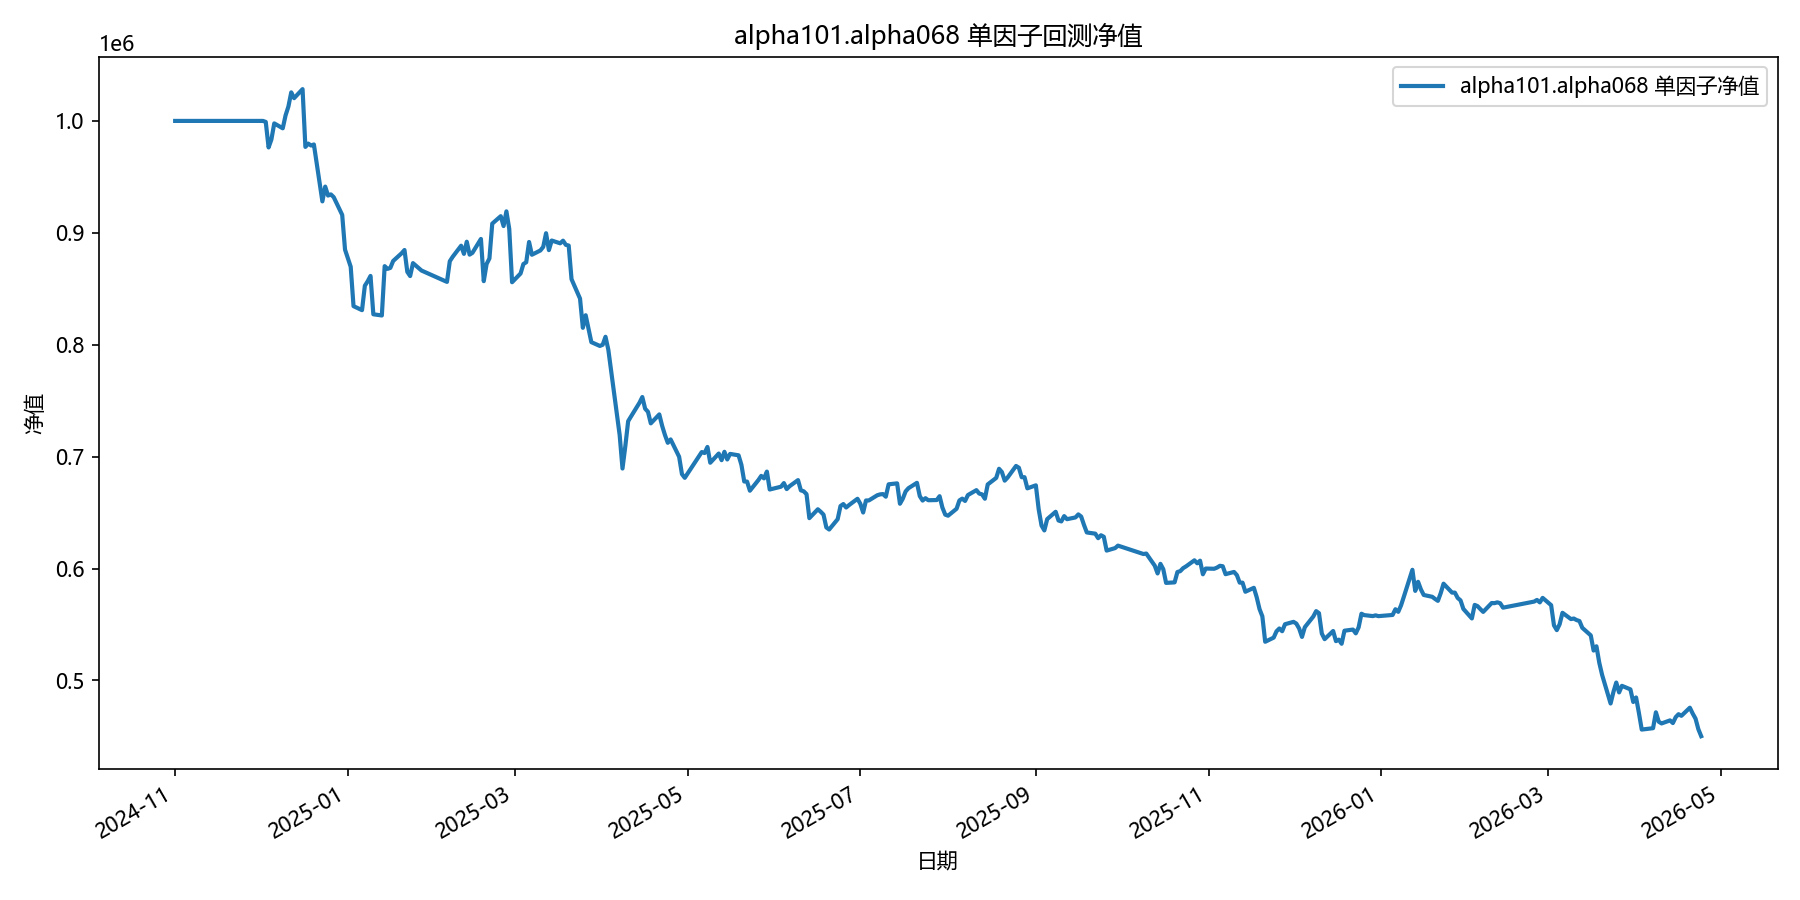

The file beside this chart, header and first rows:
date, equity
2024-11-01, 1000000
2024-11-04, 1000000
2024-11-05, 1000000
2024-11-06, 1000000
2024-11-07, 1000000
2024-11-08, 1000000
2024-11-11, 1000000
2024-11-12, 1000000
2024-11-13, 1000000
2024-11-14, 1000000
2024-11-15, 1000000
2024-11-18, 1000000
2024-11-19, 1000000
2024-11-20, 1000000
2024-11-21, 1000000
2024-11-22, 1000000
2024-11-25, 1000000
2024-11-26, 1000000
2024-11-27, 1000000
2024-11-28, 1000000
2024-11-29, 1000000
2024-12-02, 1000000
2024-12-03, 999092
2024-12-04, 976275
2024-12-05, 983485
2024-12-06, 997794
2024-12-09, 993387
2024-12-10, 1004973
2024-12-11, 1012883
2024-12-12, 1025519
2024-12-13, 1020302
2024-12-16, 1028408
2024-12-17, 976771
2024-12-18, 979725
2024-12-19, 978031
2024-12-20, 978961
2024-12-23, 928104
2024-12-24, 941312
2024-12-25, 933286
2024-12-26, 934325
2024-12-27, 931868
2024-12-30, 916005
2024-12-31, 884941
2025-01-02, 869697
2025-01-03, 834457
2025-01-06, 830872
2025-01-07, 852702
2025-01-08, 856660
2025-01-09, 861482
2025-01-10, 827195
2025-01-13, 826118
2025-01-14, 870208
2025-01-15, 867774
2025-01-16, 868655
2025-01-17, 874835
2025-01-20, 881751
2025-01-21, 884622
2025-01-22, 865104
2025-01-23, 861351
2025-01-24, 872903
... 299 more rows
